Labelled photos from "dataset", an image-classification folder in adityverma11/silicon_forge_PS01_defect_detection. The possible labels are: bridge defect, clean no defect, crack defect, LER, open circuit defect, scratch defect, vias defect.

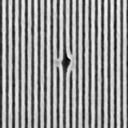
Label: open circuit defect

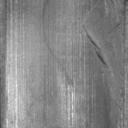
Label: scratch defect

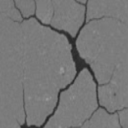
Label: crack defect

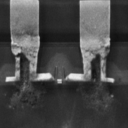
Label: vias defect

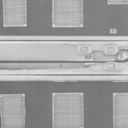
Label: clean no defect

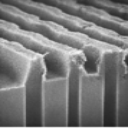
Label: LER
